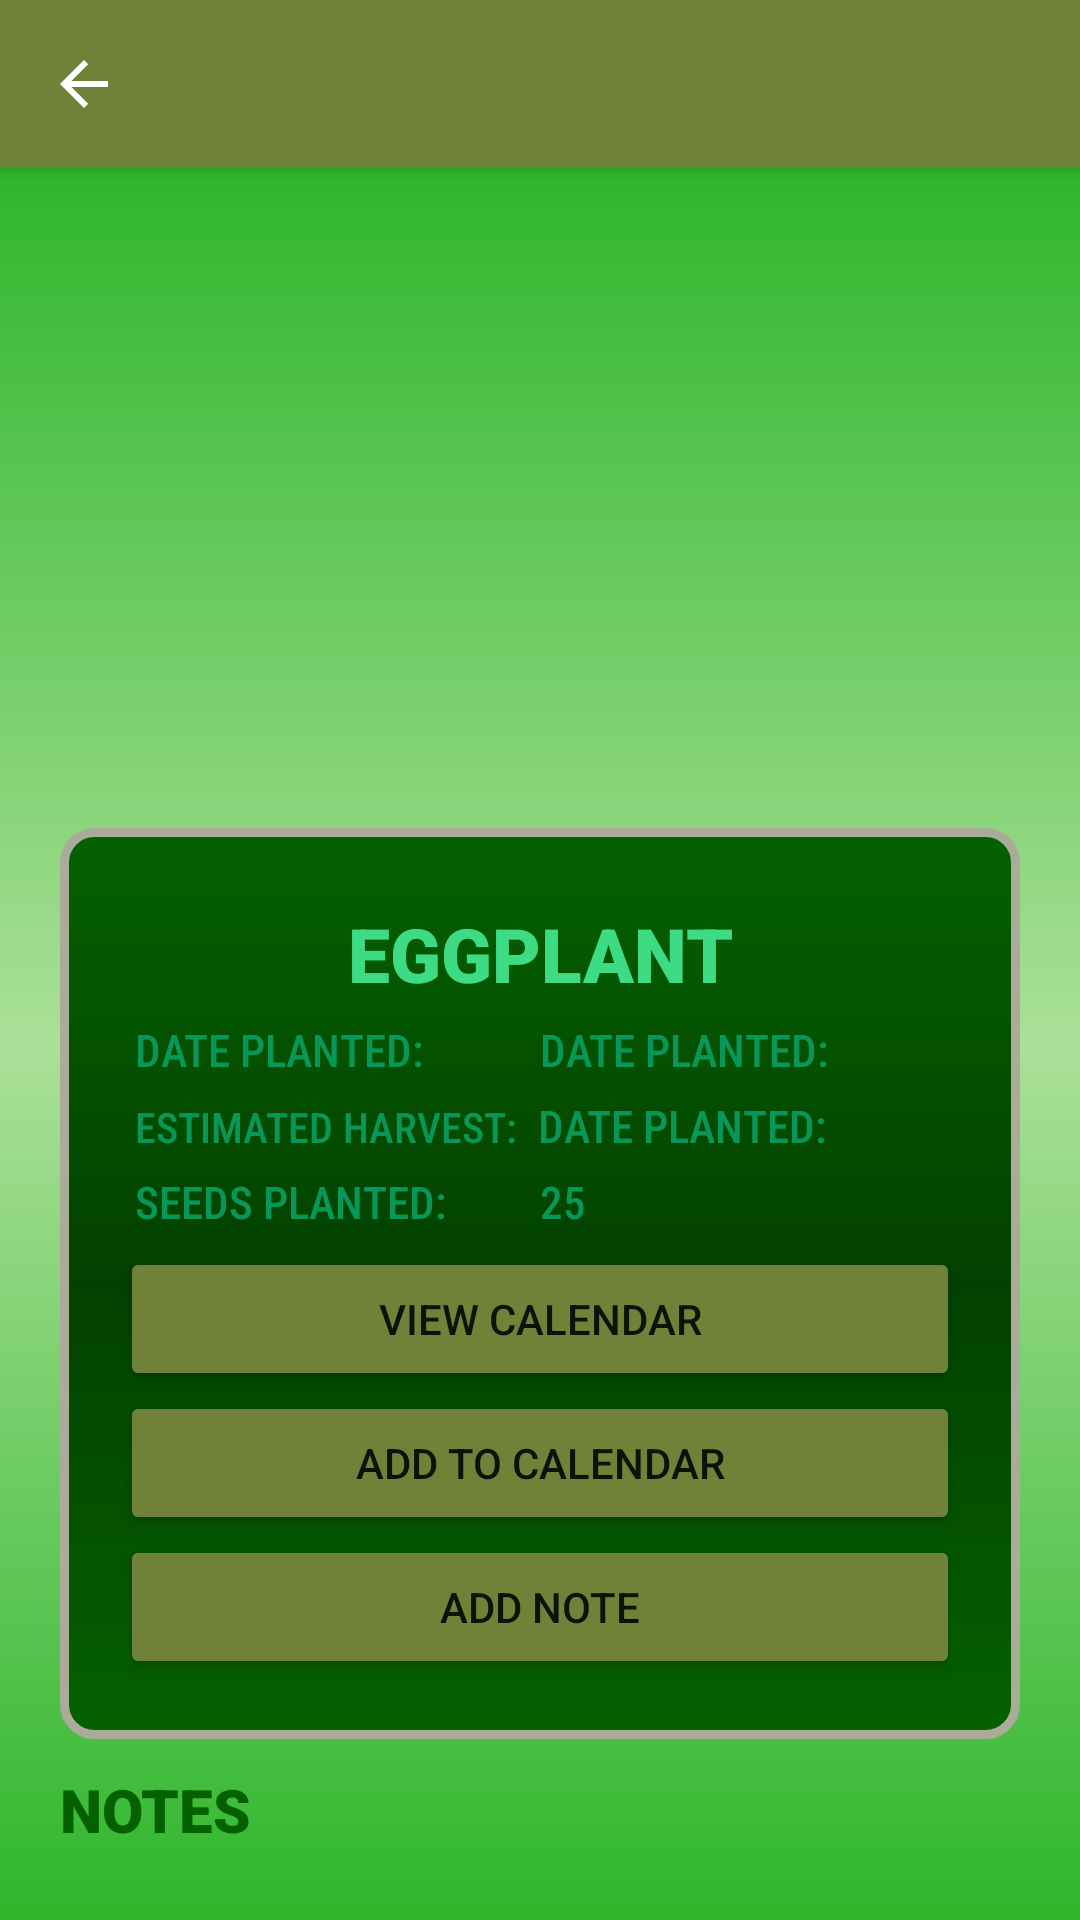

This screen was rendered from an Android layout file. Write that file and the resources it references.
<!-- AndroidManifest.xml: application theme Theme.VegePlanting -->
<!-- res/layout/activity_plan_item.xml -->
<?xml version="1.0" encoding="utf-8"?>
<LinearLayout xmlns:android="http://schemas.android.com/apk/res/android"
    xmlns:app="http://schemas.android.com/apk/res-auto"
    xmlns:tools="http://schemas.android.com/tools"
    android:layout_width="match_parent"
    android:layout_height="match_parent"
    android:orientation="vertical"
    tools:context=".PlanItemActivity">

    <androidx.appcompat.widget.Toolbar
        android:id="@+id/toolbar2"
        android:layout_width="match_parent"
        android:layout_height="?attr/actionBarSize"
        android:background="#708238"
        android:elevation="4dp"
        android:theme="@style/ThemeOverlay.AppCompat.Dark.ActionBar"
        app:navigationIcon="?attr/homeAsUpIndicator">
    </androidx.appcompat.widget.Toolbar>
    <ScrollView
        android:layout_width="match_parent"
        android:layout_height="match_parent"
        android:background="@drawable/layout_bg">
    <LinearLayout
        android:layout_width="match_parent"
        android:layout_height="match_parent"
        android:orientation="vertical">
        <ImageView
            android:id="@+id/imagePlan"
            android:layout_width="match_parent"
            android:layout_height="200dp"/>
        <LinearLayout
            android:layout_width="match_parent"
            android:padding="20dp"
            android:orientation="vertical"
            android:layout_height="wrap_content">
            <LinearLayout
                android:layout_width="match_parent"
                android:layout_height="wrap_content"
                android:orientation="vertical"
                android:padding="20dp"
                android:background="@drawable/layout_bg1">
                <TextView
                    android:id="@+id/vegetableName"
                    android:layout_marginTop="5dp"
                    android:layout_width="match_parent"
                    android:layout_height="wrap_content"
                    android:text="EGGPLANT"
                    android:gravity="center"
                    android:textSize="25dp"
                    android:fontFamily="sans-serif-black"
                    android:textColor="@color/app_green"/>
                <LinearLayout
                    android:layout_width="match_parent"
                    android:layout_height="wrap_content"
                    android:padding="5dp"
                    android:orientation="horizontal">
                    <TextView
                        android:layout_width="0dp"
                        android:layout_weight="1"
                        android:textSize="15dp"
                        android:textColor="#099759"
                        android:layout_height="wrap_content"
                        android:fontFamily="sans-serif-condensed-medium"
                        android:text="DATE PLANTED:"/>
                    <TextView
                        android:id="@+id/dateTxt"
                        android:layout_width="0dp"
                        android:layout_weight="1"
                        android:textSize="15dp"
                        android:textColor="#099759"
                        android:layout_height="wrap_content"
                        android:fontFamily="sans-serif-condensed-medium"
                        android:text="DATE PLANTED:"/>
                </LinearLayout>
                <LinearLayout
                    android:layout_width="match_parent"
                    android:layout_height="wrap_content"
                    android:paddingRight="5dp"
                    android:paddingLeft="5dp"
                    android:paddingBottom="5dp"
                    android:orientation="horizontal">
                    <TextView
                        android:layout_width="wrap_content"
                        android:textSize="14dp"
                        android:textColor="#099759"
                        android:layout_height="wrap_content"
                        android:fontFamily="sans-serif-condensed-medium"
                        android:text="ESTIMATED HARVEST:"/>
                    <TextView
                        android:id="@+id/harvestTxt"
                        android:layout_width="wrap_content"
                        android:textSize="15dp"
                        android:textColor="#099759"
                        android:layout_marginLeft="7dp"
                        android:layout_height="wrap_content"
                        android:fontFamily="sans-serif-condensed-medium"
                        android:text="DATE PLANTED:"/>
                </LinearLayout>
                <LinearLayout
                    android:layout_width="match_parent"
                    android:layout_height="wrap_content"
                    android:paddingRight="5dp"
                    android:paddingLeft="5dp"
                    android:paddingBottom="5dp"
                    android:orientation="horizontal">
                    <TextView
                        android:layout_width="0dp"
                        android:layout_weight="1"
                        android:textSize="15dp"
                        android:textColor="#099759"
                        android:layout_height="wrap_content"
                        android:fontFamily="sans-serif-condensed-medium"
                        android:text="SEEDS PLANTED:"/>
                    <TextView
                        android:id="@+id/seedCount"
                        android:layout_width="0dp"
                        android:layout_weight="1"
                        android:textSize="15dp"
                        android:textColor="#099759"
                        android:layout_height="wrap_content"
                        android:fontFamily="sans-serif-condensed-medium"
                        android:text="25"/>
                </LinearLayout>
                <Button
                    android:id="@+id/viewCalendar"
                    android:layout_width="match_parent"
                    android:layout_height="wrap_content"
                    android:text="VIEW CALENDAR"
                    android:backgroundTint="#708238"/>
                <Button
                    android:id="@+id/addCalendar"
                    android:layout_width="match_parent"
                    android:layout_height="wrap_content"
                    android:text="ADD TO CALENDAR"
                    android:backgroundTint="#708238"/>
                <Button
                    android:id="@+id/addNote"
                    android:layout_width="match_parent"
                    android:layout_height="wrap_content"
                    android:text="ADD NOTE"
                    android:backgroundTint="#708238"/>
            </LinearLayout>
            <LinearLayout
                android:layout_width="match_parent"
                android:layout_height="match_parent"
                android:orientation="vertical">
                <TextView
                    android:layout_marginTop="10dp"
                    android:layout_width="match_parent"
                    android:layout_height="wrap_content"
                    android:text="NOTES"
                    android:textSize="20dp"
                    android:fontFamily="sans-serif-black"
                    android:textColor="#056100"/>
                <ListView
                    android:id="@+id/noteListView"
                    android:layout_width="match_parent"
                    android:layout_height="match_parent"/>
            </LinearLayout>
        </LinearLayout>
    </LinearLayout>
    </ScrollView>

</LinearLayout>
<!-- resources referenced by this layout -->
<resources>
  <color name="app_green">#3DDC84</color>
  <!-- drawable layout_bg (drawable) -->
  <?xml version="1.0" encoding="UTF-8"?>
  <shape xmlns:android="http://schemas.android.com/apk/res/android">
      <solid android:color="#FFFFFF"/>
      <gradient
          android:startColor="#2eb62c"
          android:centerColor="#abe098"
          android:endColor="#2eb62c"
          android:angle="90"/>
  </shape>
  <!-- drawable layout_bg1 (drawable) -->
  <?xml version="1.0" encoding="UTF-8"?>
  <shape xmlns:android="http://schemas.android.com/apk/res/android">
      <solid android:color="#FFFFFF"/>
      <gradient
          android:startColor="#056100"
          android:centerColor="#034100"
          android:endColor="#056100"
          android:angle="90"/>
          <stroke android:width="3dp" android:color="#abab9a" />
          <corners android:radius="10dp"/>
          <padding android:left="0dp" android:top="0dp" android:right="0dp" android:bottom="0dp" />
  </shape>
  <style name="Theme.VegePlanting" parent="Theme.MaterialComponents.DayNight.NoActionBar">
          
          <item name="colorPrimary">@color/purple_500</item>
          <item name="colorPrimaryVariant">@color/purple_700</item>
          <item name="colorOnPrimary">@color/white</item>
          
          <item name="colorSecondary">#099759</item>
          <item name="colorSecondaryVariant">@color/teal_700</item>
          <item name="colorOnSecondary">@color/black</item>
          
          <item name="android:statusBarColor" tools:targetApi="l">?attr/colorPrimaryVariant</item>
          
      </style>
  <color name="purple_500">#FF6200EE</color>
  <color name="purple_700">#FF3700B3</color>
  <color name="white">#FFFFFFFF</color>
  <color name="teal_700">#FF018786</color>
  <color name="black">#FF000000</color>
</resources>
